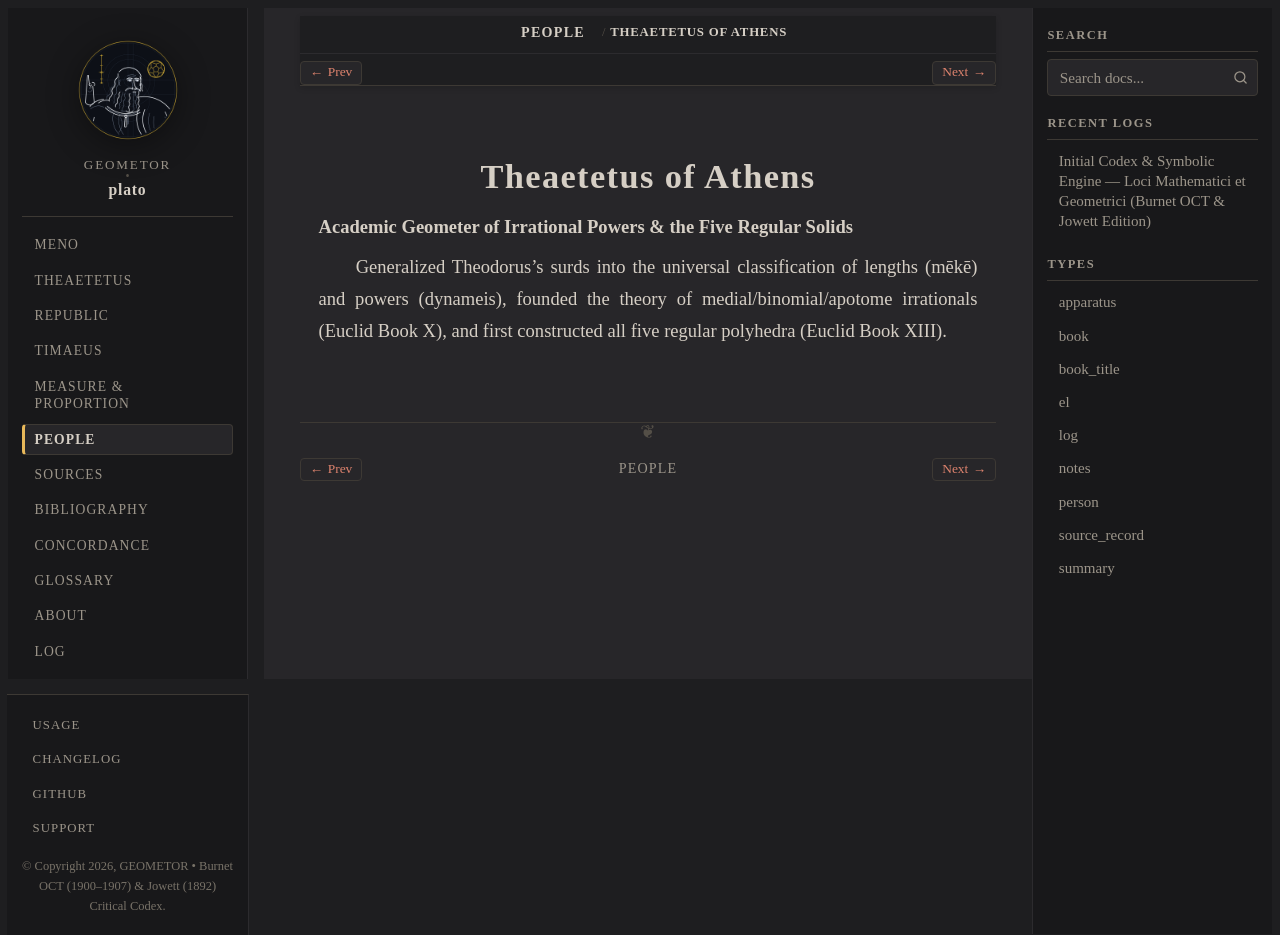

repository: geometor/plato · page: people/theaetetus.html · generator: sphinx

:type: person
:death_year: -369
:death_label: 369 BC
:lifespan: c. 417 – 369 BC
:excerpt: Academic Geometer of Irrational Powers & the Five Regular Solids

.. _person-theaetetus:

Theaetetus of Athens
====================

**Academic Geometer of Irrational Powers & the Five Regular Solids**

Generalized Theodorus's surds into the universal classification of lengths (mēkē) and powers (dynameis), founded the theory of medial/binomial/apotome irrationals (Euclid Book X), and first constructed all five regular polyhedra (Euclid Book XIII).
